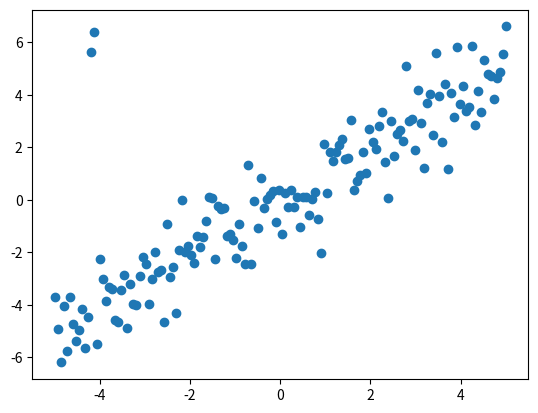

The matplotlib source for this figure:
'''
皮尔森相关系数用于度量两个变量之间相关程度，介于-1到1之间，其中-1表示完全负相关，0表示无关，1表示完全正相关。
'''
#-*- coding:utf-8 -*-
import matplotlib.pyplot as plt
import numpy as np
from scipy import stats

def pearsonr():
    x = np.linspace(-5, 5, num=150)
    y = x + np.random.normal(size=x.size)
    y[12:14] += 10
    
    print(stats.pearsonr(x, y))
    plt.scatter(x,y)
    plt.savefig('pearsonr.png')
    plt.show()
#the code should not be changed
if __name__ == '__main__':
    pearsonr()